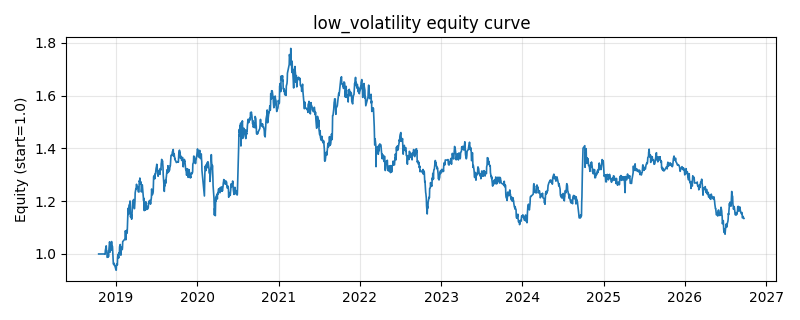

Data behind this chart, as committed beside it:
date, equity
2018-10-16, 1.0
2018-10-17, 1.0
2018-10-18, 1.0
2018-10-19, 1.0
2018-10-22, 1.0
2018-10-23, 1.0
2018-10-24, 1.0
2018-10-25, 1.0
2018-10-26, 1.0
2018-10-29, 1.0
2018-10-30, 1.0
2018-10-31, 1.0
2018-11-01, 1.0
2018-11-02, 1.0
2018-11-05, 1.0
2018-11-06, 1.0
2018-11-07, 1.0
2018-11-08, 1.0
2018-11-09, 1.0
2018-11-12, 1.0
2018-11-13, 1.0
2018-11-14, 0.999
2018-11-15, 1.013
2018-11-16, 1.018
2018-11-19, 1.031
2018-11-20, 1.012
2018-11-21, 1.013
2018-11-22, 1.008
2018-11-23, 0.9872
2018-11-26, 0.9889
2018-11-27, 0.9891
2018-11-28, 1.002
2018-11-29, 0.9896
2018-11-30, 1.005
2018-12-03, 1.035
2018-12-04, 1.046
2018-12-05, 1.039
2018-12-06, 1.007
2018-12-07, 1.021
2018-12-10, 1.015
2018-12-11, 1.014
2018-12-12, 1.024
2018-12-13, 1.047
2018-12-14, 1.027
2018-12-17, 1.029
2018-12-18, 1.012
2018-12-19, 0.9934
2018-12-20, 0.9739
2018-12-21, 0.9621
2018-12-24, 0.965
2018-12-25, 0.9571
2018-12-26, 0.9564
2018-12-27, 0.9556
2018-12-28, 0.9555
2019-01-02, 0.9387
2019-01-03, 0.9389
2019-01-04, 0.9609
2019-01-07, 0.9617
2019-01-08, 0.9585
2019-01-09, 0.9857
... 1,870 more rows
